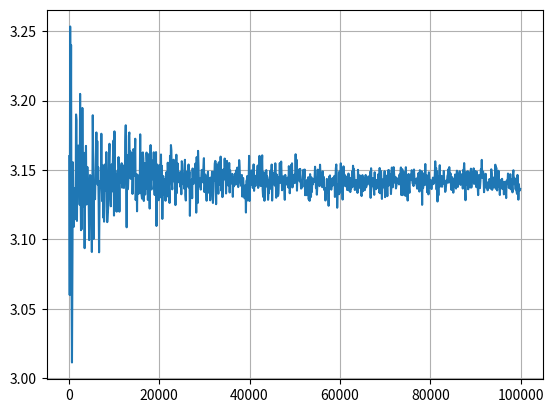

Generate this figure with matplotlib:
# -*- coding: utf-8 -*-
"""
Created on Mon Jul 20 18:07:58 2020

[redacted]
"""

import numpy as np
import matplotlib.pyplot as plt

"""
Approximate pi using Monte Carlo Simulations: Randomly draw from two uniform
Distributions gove coordinates of a square with sidelentgh 1. The probability
to draw a coordiante that lies within the circle with radius 0.5 is given by 
                  
                    Pr(in circle) = 0.5^2*pi/1 = pi/4
                
Solving for pi gives 

                          pi = Pr(in circle)/4
                          
Pr(in circle) is simulated by Monte Carlo Simulations as relative frequency 
of drawn coordinates of a sample of increasing size that lie within the circle.                 
"""


N_sim = 100000

pi_approx = []

for i in range(100, N_sim, 100):
    
    # Draw coordinates
    x_coord = np.random.uniform(-0.5, 0.5, size=i)
    y_coord = np.random.uniform(-0.5, 0.5, size=i)
    
    # Calculate euclidean distance to origin
    norm_vec = np.sqrt(x_coord**2 + y_coord**2)
    
    # Check if point lies within cirlce of radius 0.5
    in_circle = np.sum(norm_vec <= 0.5)

    pi_approx.append(in_circle/i*4)
    

# Plot results
plt.plot(range(100, N_sim, 100), pi_approx)
plt.grid()
plt.show()

# Print approximation from largest sample size
print(pi_approx[-1])


